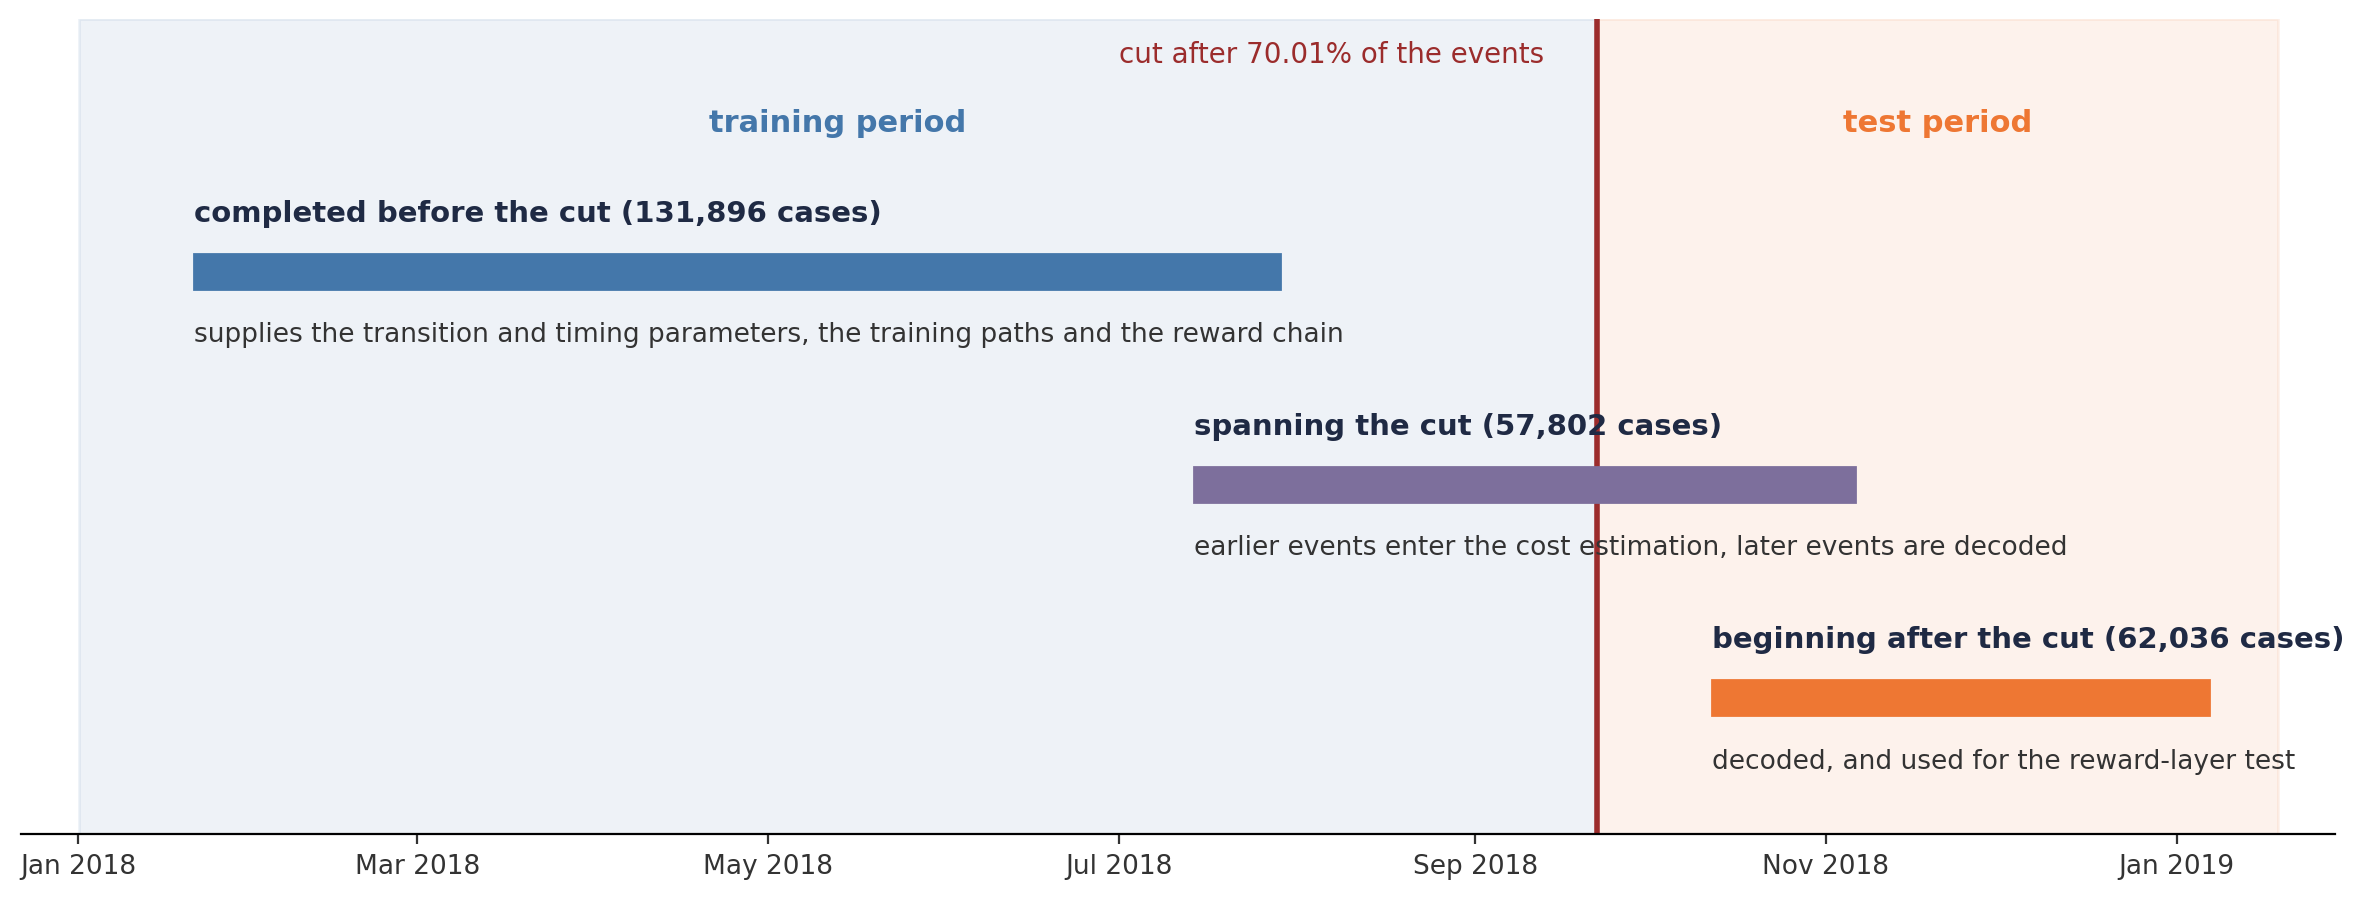

Source data for this figure (header and first rows):
fact, value
timeline_start, 2018-01-01 03:30:00
cut_time, 2018-09-22 02:30:00
recording_end, 2019-01-18 14:34:00
last_event, 2019-12-05 23:59:00
training_event_percent, 70.01
cases_completed_before_cut, 131896
cases_spanning_cut, 57802
cases_after_cut, 62036
